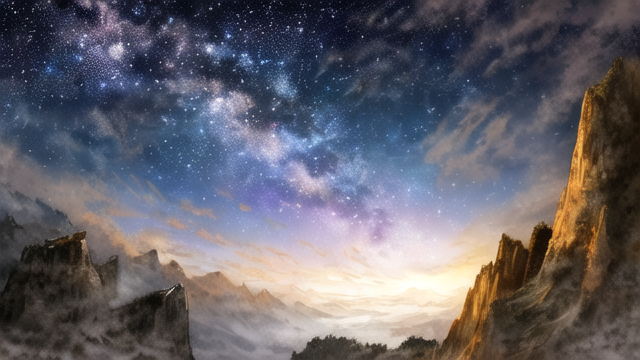
Generation parameters embedded in this image by AUTOMATIC1111 Stable Diffusion web UI or a fork of it (Forge, ...) (PNG 'parameters' text chunk):
(best quality), (masterpiece), (high resolution), hyper detail, ultra detailed, Incredibly detailed, ((background)),
a few stars on the night sky, a few shooting stars, a deep dark night sky
Negative prompt: human, man, men, woman, 1girl, 2girls, 3girls, 4girls, 5girls, multiple girls, 1boy, 2boys, 3boys, 4boys, 5boys, multiple boys, text
Steps: 30, Sampler: DPM++ SDE Karras, CFG scale: 7, Seed: 946406832, Size: 640x360, Model hash: 7f96a1a9ca, Model: AnythingV5V3_v5PrtRE